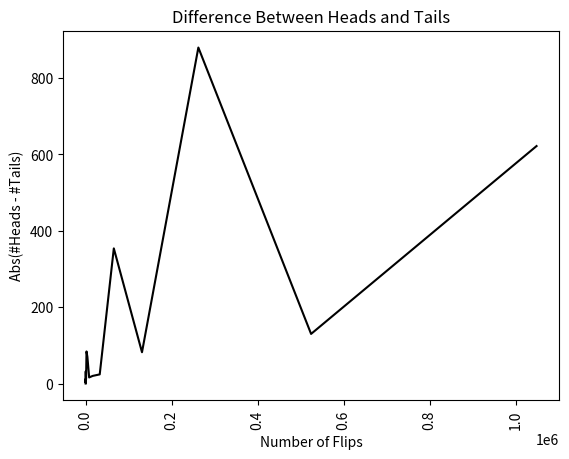
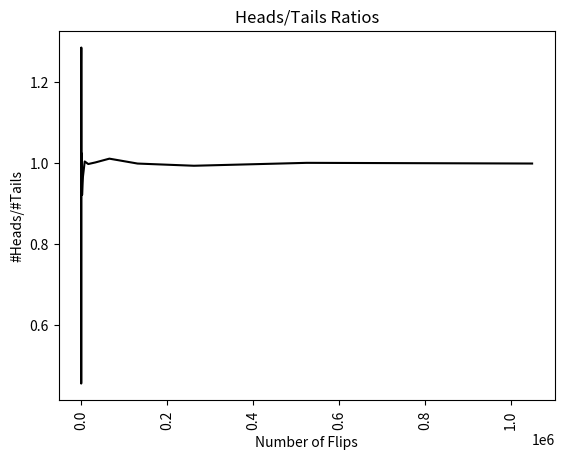

The script that saved these images, in order:
import random
import matplotlib.pyplot as plt

def flip(num_flips):
    H = 0
    T = 0
    for flip_count in range(num_flips):
        result = random.choice(['H', 'T'])
        if result == 'H':
            H = H + 1
        else:
            T = T + 1
    return H/num_flips

def simFlips(num_flips, numTrials):
    mean = []
    for trial in range(numTrials):
        mean.append(flip(num_flips))
    return f'Mean = {sum(mean)/numTrials}'

def regress_to_mean(num_flips, numTrials):
    #Get fraction of heads for each trial of num_flips
    frac_heads = []
    for t in range(numTrials):
        frac_heads.append(flip(num_flips))
    #Find trials with extreme results and for each the next trial
    extremes, next_trials = [], []
    for i in range(len(frac_heads) - 1):
        if frac_heads[i] < 0.33 or frac_heads[i] > 0.66:
            extremes.append(frac_heads[i])
            next_trials.append(frac_heads[i+1])
    #Plot results
    plt.plot(range(len(extremes)), extremes, 'ko', label = 'Extreme')
    plt.plot(range(len(next_trials)), next_trials, 'k^',
                label = 'Next Trial')
    plt.axhline(0.5)
    plt.ylim(0, 1)
    plt.xlim(-1, len(extremes) + 1)
    plt.xlabel('Extreme Example and Next Trial')
    plt.ylabel('Fraction Heads')
    plt.title('Regression to the Mean')
    plt.legend(loc = 'best')
    plt.show()

def flip_plot(min_exp, max_exp):
    """Assume min_exp and max_exp positive ints, min_exp < max_exp
        Plot results of 2**min_exp to 2**max_exp coin flips"""
    ratios, diffs, xAxis = [], [], []
    for exp in range(min_exp, max_exp + 1):
        xAxis.append(2**exp)
    for num_flips in xAxis:
        num_heads = 0
        for n in range(num_flips):
            if random.choice(('H', 'T')) == 'H':
                num_heads = num_heads + 1
        num_tails = num_flips - num_heads
        try:
            ratios.append(num_heads/num_tails)
            diffs.append(abs(num_heads - num_tails))
        except ZeroDivisionError:
            continue
    plt.title('Difference Between Heads and Tails')
    plt.xlabel('Number of Flips')
    plt.ylabel('Abs(#Heads - #Tails)')
    plt.xticks(rotation = 'vertical')
    plt.plot(xAxis, diffs, 'k')
    plt.figure()
    plt.title('Heads/Tails Ratios')
    plt.xlabel('Number of Flips')
    plt.ylabel('#Heads/#Tails')
    plt.xticks(rotation = 'vertical')
    plt.plot(xAxis, ratios, 'k')
    plt.show()


# random.seed(0)
# regress_to_mean(15, 50)
flip_plot(4, 20)
